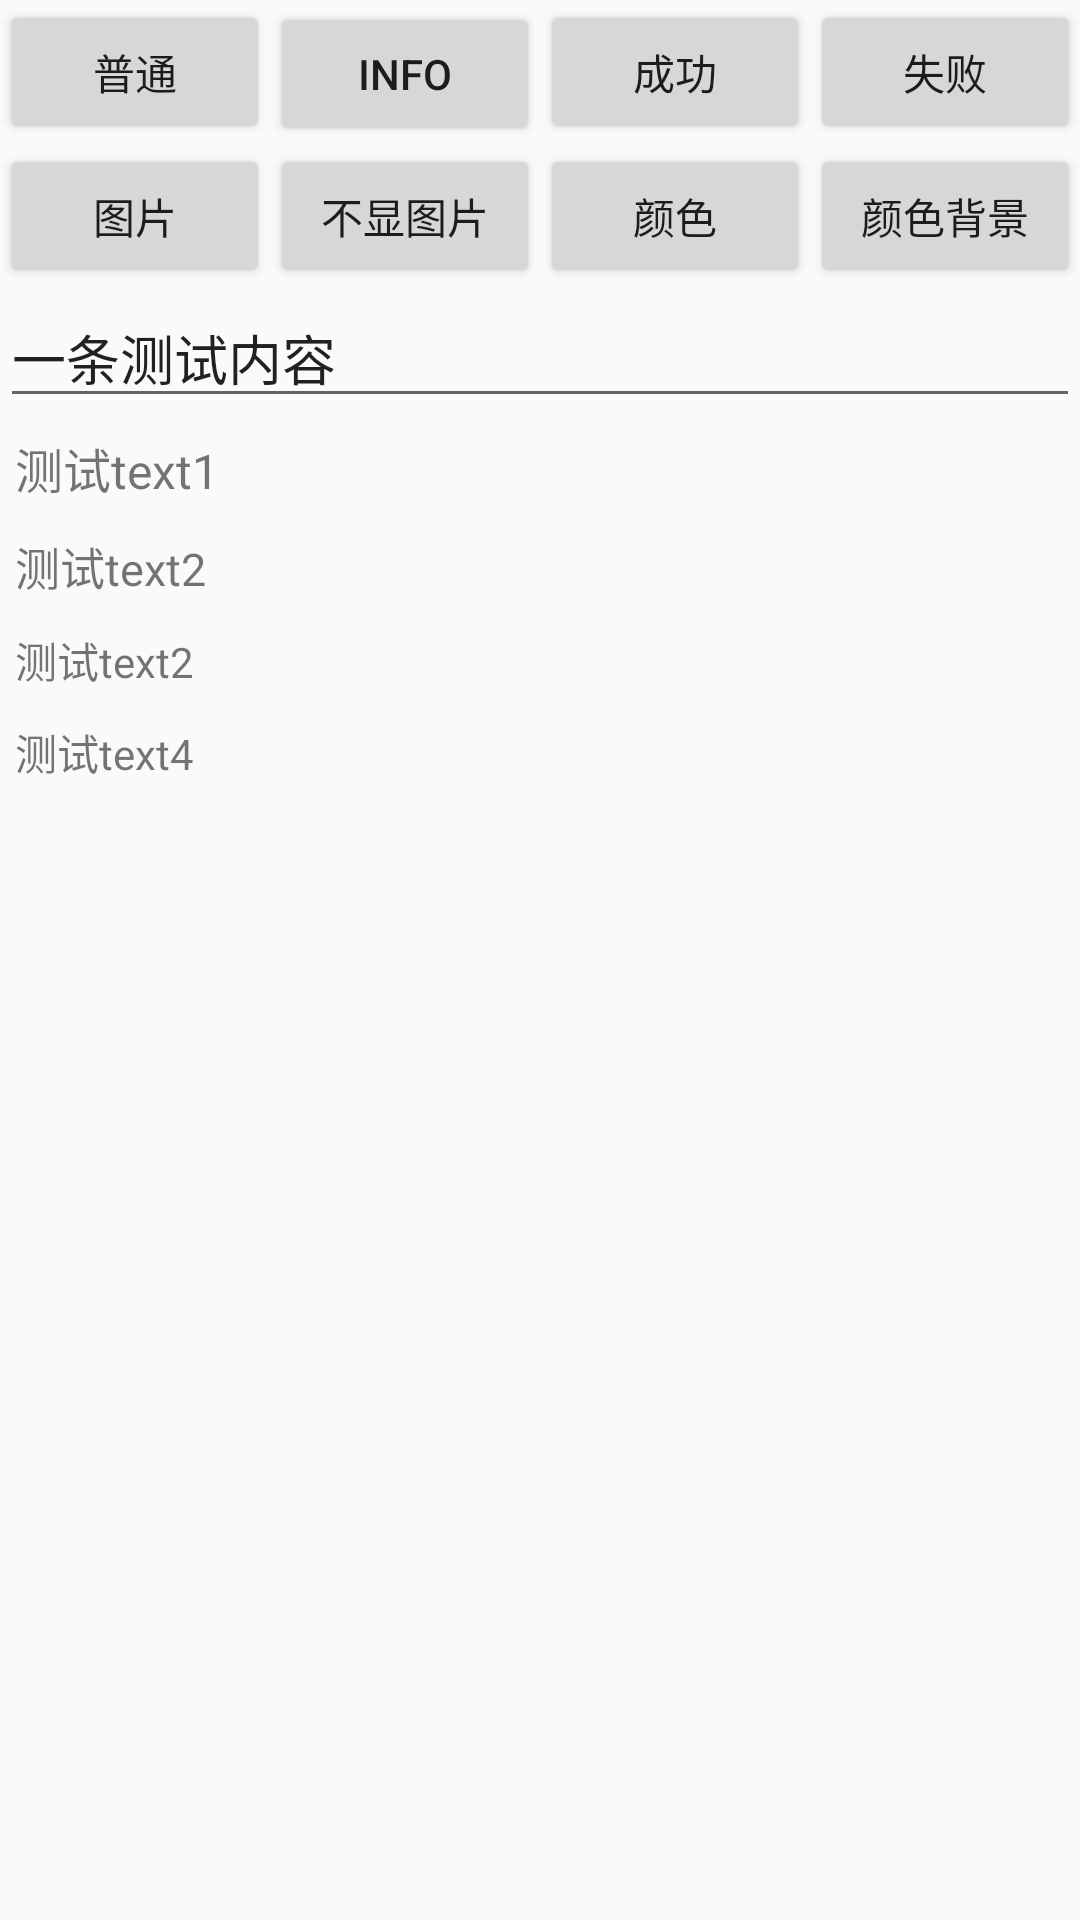

Here is an Android app screen rendered from its layout file. Give the layout XML and the strings, colors and styles it references.
<!-- AndroidManifest.xml: application theme AppTheme -->
<!-- res/layout/activity_0301.xml -->
<?xml version="1.0" encoding="utf-8"?>
<LinearLayout xmlns:android="http://schemas.android.com/apk/res/android"
    xmlns:tools="http://schemas.android.com/tools"
    android:layout_width="match_parent"
    android:layout_height="match_parent"
    android:orientation="vertical">

    <LinearLayout
        android:layout_width="match_parent"
        android:layout_height="wrap_content"
        android:orientation="horizontal">

        <Button
            android:id="@+id/button1"
            android:layout_width="wrap_content"
            android:layout_height="wrap_content"
            android:layout_weight="1"
            android:text="普通"
            tools:ignore="ButtonStyle" />

        <Button
            android:id="@+id/button2"
            android:layout_width="wrap_content"
            android:layout_height="wrap_content"
            android:layout_weight="1"
            android:text="info" />

        <Button
            android:id="@+id/button3"
            android:layout_width="wrap_content"
            android:layout_height="wrap_content"
            android:layout_weight="1"
            android:text="成功" />

        <Button
            android:id="@+id/button4"
            android:layout_width="wrap_content"
            android:layout_height="wrap_content"
            android:layout_weight="1"
            android:text="失败"
            tools:ignore="ButtonStyle" />
    </LinearLayout>

    <LinearLayout
        android:layout_width="match_parent"
        android:layout_height="wrap_content"
        android:orientation="horizontal">

        <Button
            android:id="@+id/button5"
            android:layout_width="wrap_content"
            android:layout_height="wrap_content"
            android:layout_weight="1"
            android:text="图片"
            tools:ignore="ButtonStyle" />

        <Button
            android:id="@+id/button6"
            android:layout_width="wrap_content"
            android:layout_height="wrap_content"
            android:layout_weight="1"
            android:text="不显图片" />

        <Button
            android:id="@+id/button7"
            android:layout_width="wrap_content"
            android:layout_height="wrap_content"
            android:layout_weight="1"
            android:text="颜色" />

        <Button
            android:id="@+id/button8"
            android:layout_width="wrap_content"
            android:layout_height="wrap_content"
            android:layout_weight="1"
            android:text="颜色背景"
            tools:ignore="ButtonStyle" />
    </LinearLayout>

    <LinearLayout
        android:layout_width="match_parent"
        android:layout_height="wrap_content"
        android:orientation="horizontal">

        <EditText
            android:id="@+id/editText1"
            android:layout_width="wrap_content"
            android:layout_height="wrap_content"
            android:layout_weight="1"
            android:hint="文本输入1"
            android:text="一条测试内容"/>
    </LinearLayout>

    <ScrollView
        android:layout_width="match_parent"
        android:layout_height="wrap_content">

        <LinearLayout
            android:layout_width="match_parent"
            android:layout_height="wrap_content"
            android:orientation="vertical">

            <TextView
                android:id="@+id/text1"
                android:layout_width="wrap_content"
                android:layout_height="wrap_content"
                android:layout_margin="5dp"
                android:text="测试text1"
                android:textSize="16sp" />

            <TextView
                android:id="@+id/text2"
                android:layout_width="wrap_content"
                android:layout_height="wrap_content"
                android:layout_margin="5dp"
                android:text="测试text2"
                android:textSize="15sp" />

            <TextView
                android:id="@+id/text3"
                android:layout_width="wrap_content"
                android:layout_height="wrap_content"
                android:layout_margin="5dp"
                android:text="测试text2"
                android:textSize="14sp" />

            <TextView
                android:id="@+id/text4"
                android:layout_width="wrap_content"
                android:layout_height="wrap_content"
                android:layout_margin="5dp"
                android:text="测试text4"
                android:textSize="14sp" />
        </LinearLayout>
    </ScrollView>
</LinearLayout>
<!-- resources referenced by this layout -->
<resources>
  <style name="AppTheme" parent="Theme.AppCompat.Light.NoActionBar">
          
          <item name="colorPrimary">@color/colorPrimary</item>
          <item name="colorPrimaryDark">@color/colorPrimaryDark</item>
          <item name="colorAccent">@color/colorAccent</item>
      </style>
  <color name="colorPrimary">#008577</color>
  <color name="colorPrimaryDark">#00574B</color>
  <color name="colorAccent">#D81B60</color>
</resources>
